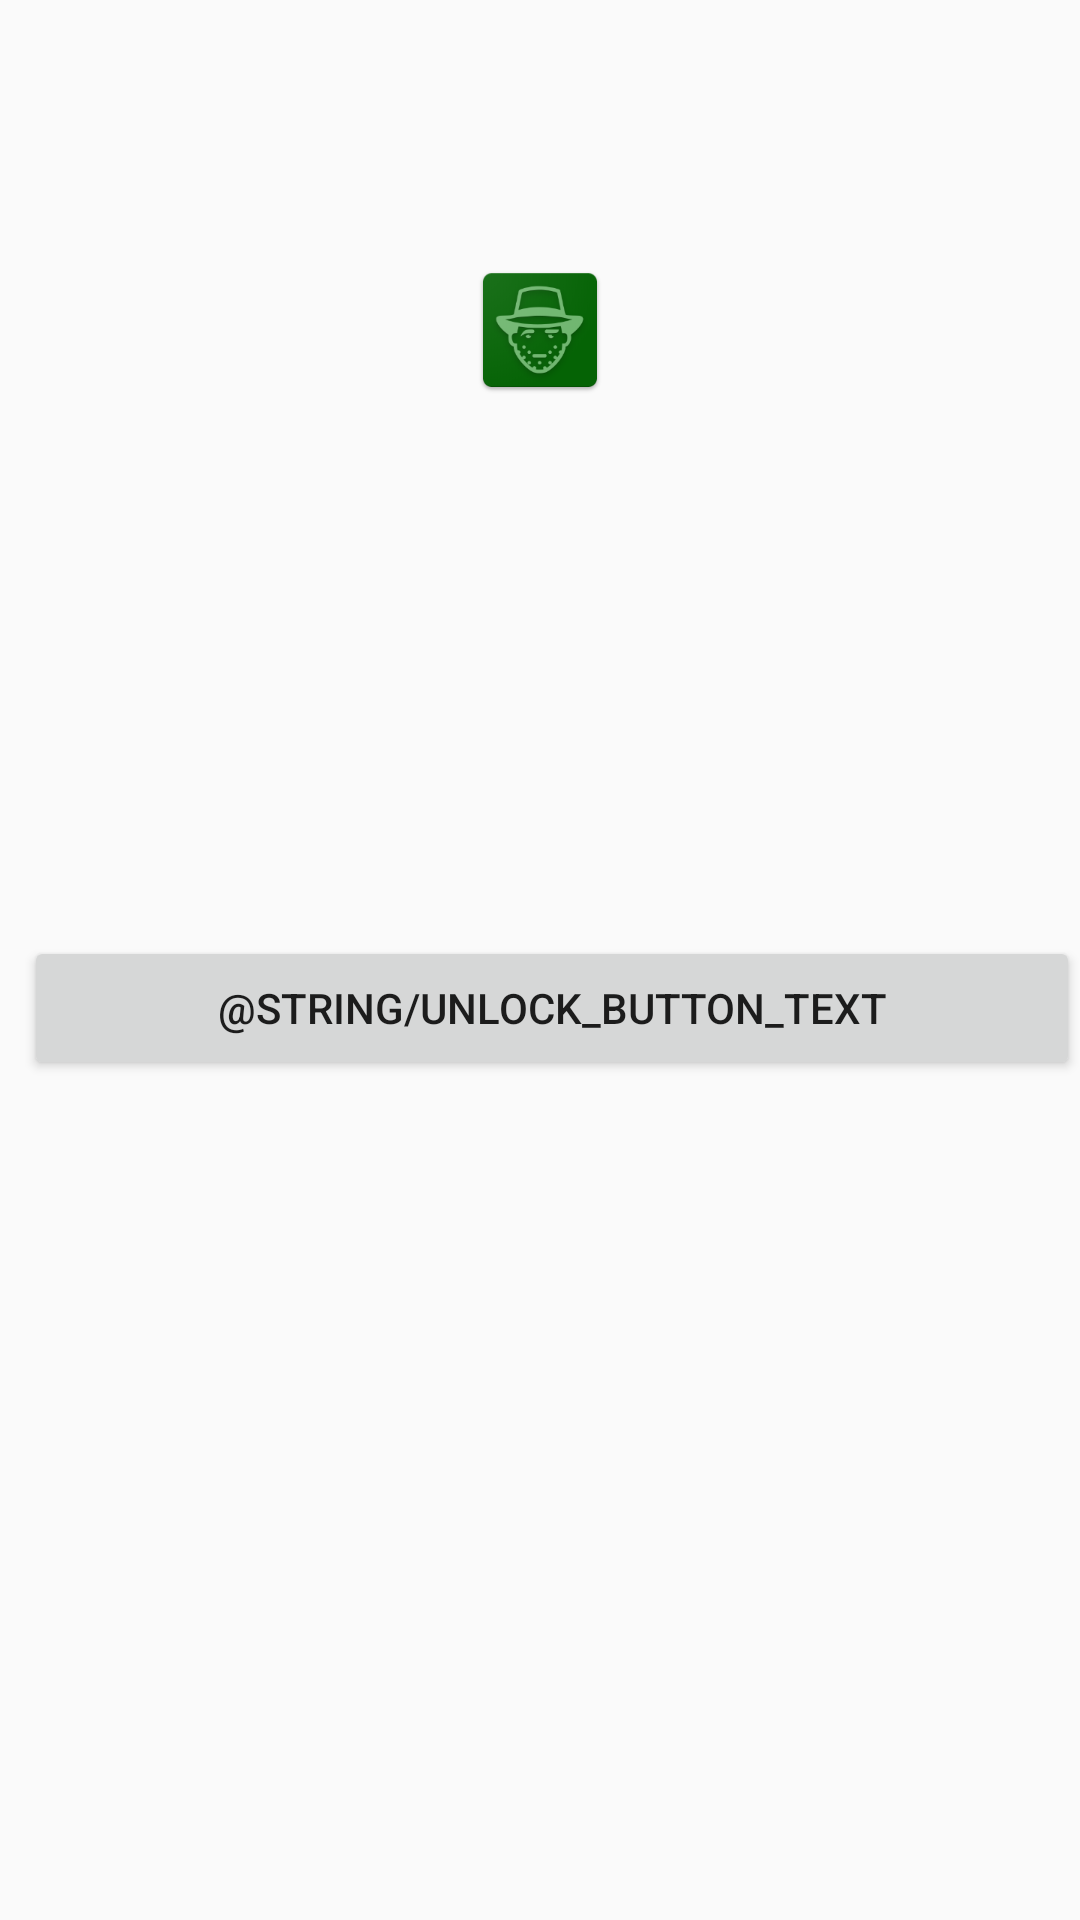

This screen was rendered from an Android layout file. Write that file and the resources it references.
<!-- AndroidManifest.xml: application theme AppTheme -->
<!-- res/layout/activity_product_details.xml -->
<?xml version="1.0" encoding="utf-8"?>
<androidx.constraintlayout.widget.ConstraintLayout xmlns:android="http://schemas.android.com/apk/res/android"
    xmlns:app="http://schemas.android.com/apk/res-auto"
    xmlns:tools="http://schemas.android.com/tools"
    android:layout_width="match_parent"
    android:layout_height="match_parent"
    tools:context=".ProductDetails">

    <ImageView
        android:id="@+id/iv_image"
        android:layout_width="wrap_content"
        android:layout_height="180dp"
        android:layout_marginTop="20dp"
        android:src="@mipmap/ic_launcher"
        app:layout_constraintEnd_toEndOf="parent"
        app:layout_constraintStart_toStartOf="parent"
        app:layout_constraintTop_toTopOf="parent"
        android:contentDescription="@string/product_image_description" />

    <TextView
        android:id="@+id/tv_title"
        android:layout_width="match_parent"
        android:layout_height="30dp"
        android:layout_marginStart="8dp"
        android:layout_marginTop="20dp"
        android:layout_marginEnd="8dp"
        android:text=""
        android:textSize="20sp"
        android:textAlignment="center"
        android:textStyle="bold"
        app:layout_constraintEnd_toEndOf="parent"
        app:layout_constraintStart_toStartOf="parent"
        app:layout_constraintTop_toBottomOf="@+id/iv_image" />

    <TextView
        android:id="@+id/tv_status"
        android:layout_width="match_parent"
        android:layout_height="wrap_content"
        android:layout_marginStart="8dp"
        android:layout_marginEnd="8dp"
        android:layout_marginTop="8dp"
        app:layout_constraintEnd_toEndOf="parent"
        app:layout_constraintStart_toStartOf="parent"
        app:layout_constraintTop_toBottomOf="@+id/tv_title"
        />

    <TextView
        android:id="@+id/tv_costs"
        android:layout_width="match_parent"
        android:layout_height="wrap_content"
        android:layout_marginStart="8dp"
        android:layout_marginEnd="8dp"
        android:layout_marginTop="8dp"
        app:layout_constraintEnd_toEndOf="parent"
        app:layout_constraintStart_toStartOf="parent"
        app:layout_constraintTop_toBottomOf="@+id/tv_status" />

    <Button
        android:id="@+id/btn_unlock"
        android:layout_width="match_parent"
        android:layout_height="wrap_content"
        android:layout_marginStart="8dp"
        android:layout_marginTop="8dp"
        android:text="@string/unlock_button_text"
        app:layout_constraintStart_toStartOf="parent"
        app:layout_constraintTop_toBottomOf="@+id/tv_costs" />

</androidx.constraintlayout.widget.ConstraintLayout>
<!-- resources referenced by this layout -->
<resources>
  <!-- mipmap ic_launcher: png bitmap (mipmap-hdpi, 1856 bytes) -->
  <style name="AppTheme" parent="Base.Theme.AppCompat.Light.DarkActionBar">
          
          <item name="colorPrimary">@color/colorPrimary</item>
          <item name="colorPrimaryDark">@color/colorPrimaryDark</item>
          <item name="colorAccent">@color/colorAccent</item>
      </style>
  <color name="colorPrimary">#056305</color>
  <color name="colorPrimaryDark">#022E02</color>
  <color name="colorAccent">#D80016</color>
</resources>
